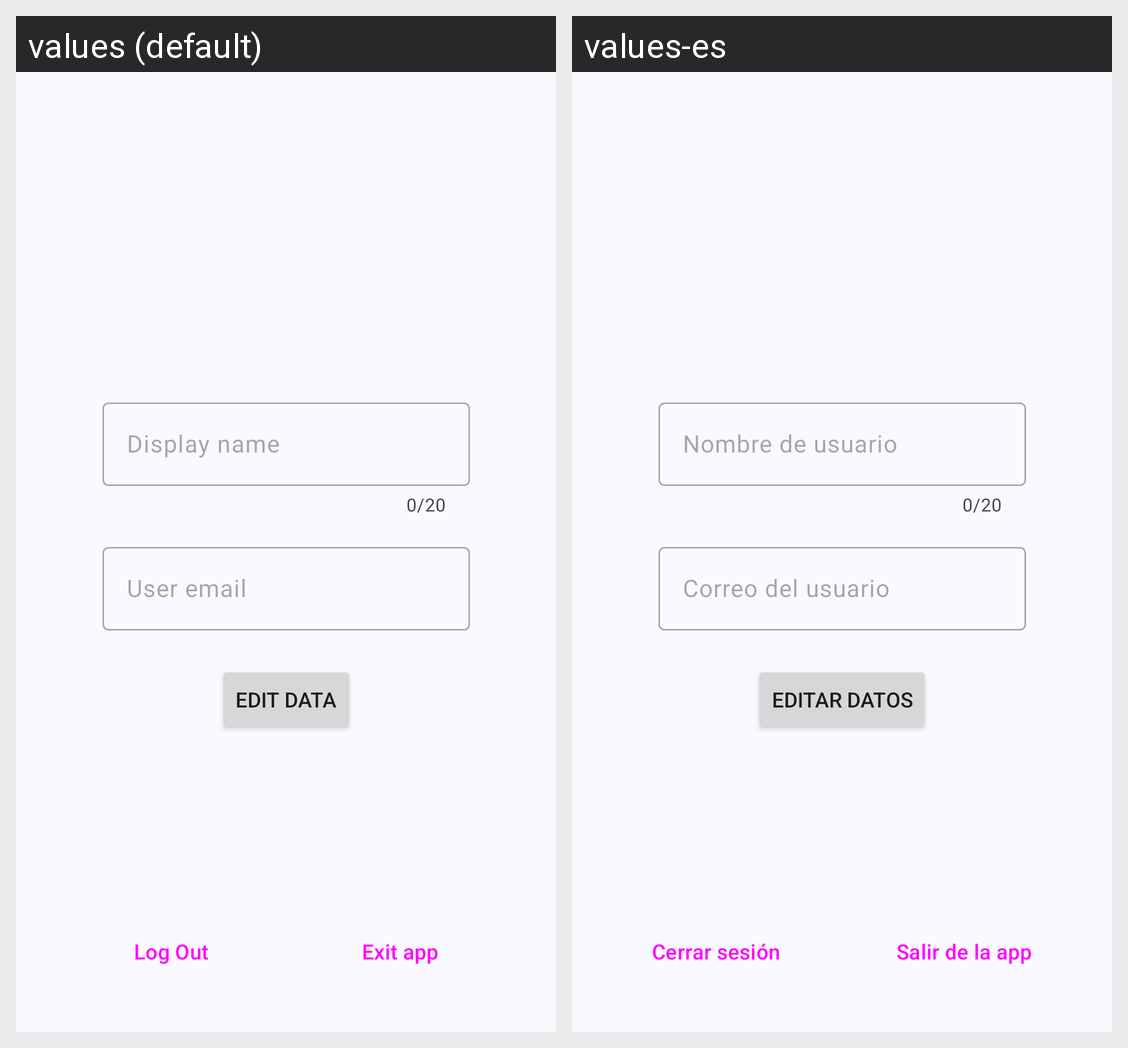

Locale-by-locale string values for the Android screen shown in this grid:
Android screen res/layout/fragment_profile.xml rendered under 2 locales, left to right: values (default), values-es. Device: Nexus 5 (rendered at 1080×1920; each locale shown at half size, 540×960, under a caption strip naming it); theme Theme.ShareIt.
Strings drawn on this screen, with the default value and each locale's value (text and hints the layout hard-codes, and strings that could not be matched under every locale, appear in the picture but are not listed):

label_user_name
  values: Display name
  values-es: Nombre de usuario

label_user_email
  values: User email
  values-es: Correo del usuario

btn_edit
  values: Edit data
  values-es: Editar datos

btn_exit
  values: Exit app
  values-es: Salir de la app

btn_logOut
  values: Log Out
  values-es: Cerrar sesión
